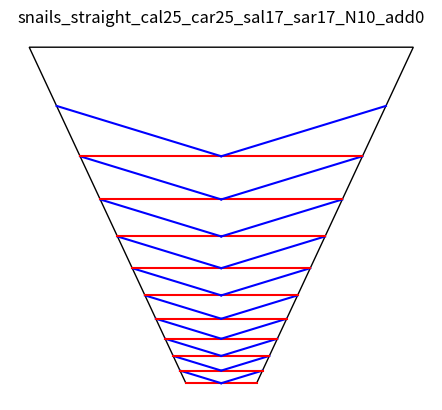
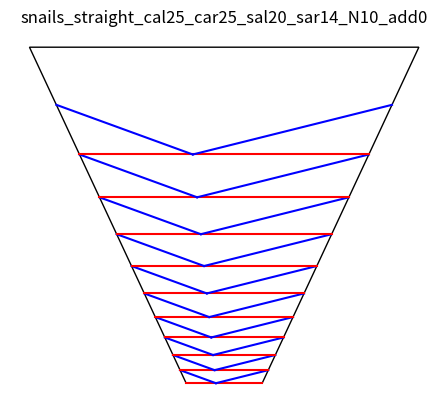

Python code for these plots, in order:
# See also https://colab.research.google.com/<link-removed>
# 
# Generate a turbinated shell (which is to say conical, not in a plane 
# like a planispiral shell). The Fuse method can be formed to be 
# conical but you are working against the paper. The goal here is for a 
# natural 3d spiral, going all the way to scalariform (whorls not 
# touching each other). And of course, curved folds so the paper 
# creates a life-like shell.
#
# Similar to the fuse_shellgen, the parameters are:
# ca - central angle (the one with the midline through it)
# u = inital length of the normal
# N - number of iterations
# However, the spiraling angle is split into two
# saL - spiraling angle on the left
# saR - spiraling angle on the right
#
# Since the interior line lengths will be the same, the edges of 
# the paper will be different length. Instead of isosocele triangles,
# this method will make for unbalanced triangles. 
# 
# The geomtry for figuring out the lines was tough, mostly careful, 
# repeated use of the Law of Sines as well as other triangle rules. The 
# terminology I'm using for the code depends heavily on the diagram. 
# Look in the pics directory for a relevant diagram.
#
# sar < sal dextral
# sal < sar sinistral
# larger sa makes for a smaller protoconch, slower growth
# addAngle negative acts as a growth retardant so outer shell does not get too big, positive causes a faster growth (smaller protoconch)

# car + cal smaller means a larger protoconch and slower, smoother growth
#   making it larger makes for a smaller protoconch but chunkier whorls
# unbalanced ca gives height to the coil but unbalanced tails

from math import *
import matplotlib.pyplot as plt
import numpy as np
from matplotlib import collections  as mc
from matplotlib.patches import Ellipse, Wedge, Polygon
from matplotlib.path import Path
import itertools

class point:
    def __init__(self, x, y):
        self.x = x
        self.y = y

    def lengthTo(self, p):
        x2 = (self.x-p.x)**2
        y2 = (self.y-p.y)**2
        len = sqrt(x2 + y2)
        return len

    def pts(self):
        return [self.x, self.y]
        
    def negative(self):
        return point(self.x, -self.y)
    
    def pointFrom(self, length, angle):
        x = self.x + length*sin(radians(angle))
        y = self.y + length*cos(radians(angle))
        return point(x, y)
        

class side:
    def __init__(self, pointA, pointB):
        self.pointA = pointA
        self.pointB = pointB
    def length(self):
        return self.pointA.lengthTo(self.pointB)

def add_plot(paths, pt1, pt2, curve_fun, color):
    ptb = curve_fun(pt1, pt2)
    bezier(paths, pt1, pt2, ptb, color)

def bezier(paths, pt1, pt2, ptb, color):
    npoints = 2
    numbers = [i for i in range(npoints)]
    bezier_path = np.arange(0.0, 1.01, 0.02)

    x1y1 = x1, y1 = pt1.x, pt1.y
    x2y2 = x2, y2 = pt2.x, pt2.y
    xbyb = xb, yb = ptb.x, ptb.y

    # Compute and store the Bezier curve points
    x = (1 - bezier_path)** 2 * x1 + 2 * (1 - bezier_path) * bezier_path * xb + bezier_path** 2 * x2
    y = (1 - bezier_path)** 2 * y1 + 2 * (1 - bezier_path) * bezier_path * yb + bezier_path** 2 * y2

    curve = np.column_stack((x,y)).reshape(x.shape[0],2)
    paths.append([curve, color])
 

# Given a line of two points P1 and P2, is P3 on this line?
# If the distance P1_P3 + P3_P2 = distance P1_P2 the P3 is on the line
def dist(x1, y1, x2, y2, x3, y3): # x3,y3 is the point to check
    p1_p2_total = sqrt((x2-x1)**2 + (y2-y1)**2)
    p1_p3 = sqrt((x3-x1)**2 + (y3-y1)**2)
    p2_p3 = sqrt((x3-x2)**2 + (y3-y2)**2)
    return (p1_p3 + p2_p3) - p1_p2_total # not really worried about actual dist so no sqrts

def cutAtIntersection(curve, line, epsilon = 0.0035):
    ((x1,y1),(x2,y2)) = line

    for i in range(curve.shape[0]):
        xc, yc = curve[i]
        d = dist(x1, y1, x2, y2, xc, yc)
        if d < epsilon:
           return curve[:i]
    return curve


def law_sines(length, ang_denom, ang_mult):
    val = length*sin(radians(ang_mult)) / sin(radians(ang_denom))
    return abs(val)

# use for straight line versions
def ptb_straightline(pt1, pt2):
    return pt1

def make_plot(prefix='tb', show_plot=True, 
            caR=15.0, caL=15.0, saL=12.0, saR=15.0, u=1.0, N=15, 
            curve_fun=ptb_straightline, kite=0, cutProtoconch = True, addAngle=0.0):
    
    figure, ax = plt.subplots()
    name = '{}_cal{}_car{}_sal{}_sar{}_N{}_add{}'.format(prefix, int(caL), int(caR), int(saL), int(saR), N, int(100*addAngle))
    print(name)
    # angles from known 
    angBR = 90 + (caR)
    angBL = 90 + (caL)
    angCL = 180 - angBL - saL
    angCR = 180 - angBR - saR

    # known length
    BL_BR = u    

    # initial protoconch triangle
    pointA = point(0,0)
    A_BL = law_sines(BL_BR, caL + caR, 90-caR)
    A_BR = law_sines(BL_BR, caL + caR, 90-caL)
    pointBR = pointA.pointFrom(A_BR, caR)
    pointBL = pointA.pointFrom(A_BL, -caL)

    if cutProtoconch:
        outerPolyVertices = [pointBR.pts(), pointBL.pts()]
    else:
        outerPolyVertices = [pointBR.pts(), pointA.pts(), pointBL.pts()]
    prevA = pointA

    paths =[]

    for i in range(N + 1):
        angCL = 180 - angBL - saL   # recalculate as it depends on saL which can change
        angCR = 180 - angBR - saR   # recalculate as it depends on saR which can change

        # this is a magical incantation supported by the unholy art of geometry
        saSinRatio = sin(radians(saR)) / sin(radians(saL))
        numerator = BL_BR * sin(radians(angBL)) * sin(radians(angBR))
        denom_A =  saSinRatio * sin(radians(angCL)) * sin(radians(angBR))
        denom_B = sin(radians(angCR)) * sin(radians(angBL))
        A_CR =  numerator / (denom_A + denom_B)

        A_CL = law_sines(A_CR, saL, saR)
        A_BL = law_sines(A_CL, angBL, angCL)
        A_BR = law_sines(A_CR, angBR, angCR)

        pointA = pointBL.pointFrom(A_BL, 90.0)
        pointBR = pointA.pointFrom(A_BR, 90.0)
        pointCR = pointA.pointFrom(A_CR, 90-saR)
        pointCL = pointA.pointFrom(A_CL, -(90-saL))


        if i != N: # last pass is for the outer cut
        
            if curve_fun==ptb_straightline:
                add_plot(paths, pointBL, pointBR, color='r', 
                    curve_fun=curve_fun)
            else:
                add_plot(paths, pointA, pointBR, color='r', 
                    curve_fun=curve_fun)
                add_plot(paths, pointA, pointBL, color='r', 
                    curve_fun=curve_fun)

            add_plot(paths, pointA, pointCL, color='b', 
                curve_fun=curve_fun)
            add_plot(paths, pointA, pointCR, color='b', 
                curve_fun=curve_fun)
            
            if i == (N-kite):
                kiteBL = pointBL
                kiteBR = pointBR
            
            if cutProtoconch==False and i == 0:
                add_plot(paths, prevA, pointA, color='g', curve_fun=ptb_straightline)

            pointBL = pointCL
            pointBR = pointCR
            BL_BR = pointCL.lengthTo(pointCR)
            prevA = pointA

            saL += saL*addAngle
            saR += saR*addAngle
    
    if kite == 0:
        outerPolyVertices.extend([pointCL.pts(), pointCR.pts()]) 
    else: # cut off kite and also modify the lines
        halfC = pointCL.lengthTo(pointCR)/2.0
        outerPolyVertices.extend([kiteBL.pts(), pointCL.pointFrom(halfC, 90).pts(),kiteBR.pts()]) 
        left = [kiteBL.pts(), pointCL.pointFrom(halfC, 90).pts()]
        right = [pointCL.pointFrom(halfC, 90).pts(),kiteBR.pts()]

        Npaths = len(paths)
        curves_per_whorl = 4        
        for i in range(Npaths-(kite*curves_per_whorl), Npaths):
            curve, color = paths[i]
            curve = cutAtIntersection(curve, left)
            curve = cutAtIntersection(curve, right)
            paths[i] = (curve,color)

    for curve, color in paths:
           ax.plot(curve[:,0], curve[:,1], color)

    poly = Polygon(outerPolyVertices, facecolor='1.0', edgecolor='k')
    p = ax.add_patch(poly)
        
    plt.axis('off')
    plt.box(False)
    
    ax.set_aspect(1), ax.autoscale()
    plt.savefig(name + ".svg")
    if show_plot: plt.title(name), plt.show()

# Use an x division less than two or the curves fight the angle of growth
def ptb_sumxdiv0975_avey(pt1, pt2):
    divisor = 2.0 * 0.975
    xb = (pt1.x+pt2.x)/divisor
    yb = (pt1.y+pt2.y)/divisor
    return point(xb, yb)

def ptb_sumxdiv095_avey(pt1, pt2):
    divisor = 2.0 * 0.95
    xb = (pt1.x+pt2.x)/divisor
    yb = (pt1.y+pt2.y)/divisor
    return point(xb, yb)
    
def ptb_sumxdiv090_avey(pt1, pt2):
    divisor = 2.0 * 0.90
    xb = (pt1.x+pt2.x)/divisor
    yb = (pt1.y+pt2.y)/divisor
    return point(xb, yb)


#import pdb; pdb.set_trace()
add = 0.0

name = 'snails_'

#planispiral 
#make_plot(prefix=name+'planispiral', caL =25, caR = 25, saL=17, saR=17, u=1.0, N=25, curve_fun=ptb_sumxdiv095_avey, kite=1)

make_plot(prefix=name+'straight', caL =25, caR = 25, saL=17, saR=17, u=1.0, N=10, curve_fun=ptb_straightline)
make_plot(prefix=name+'straight', caL =25, caR = 25, saL=20, saR=14, u=1.0, N=10, curve_fun=ptb_straightline)


#make_plot(prefix=name+'curvy', caL =0, caR = 15, saL=35, saR=25, u=1.0, N=20, curve_fun=ptb_sumxdiv095_avey, kite=1)

#make_plot(prefix=name+'tall', caL =0, caR = 15, saL=35, saR=25, u=1.0, N=20, curve_fun=ptb_sumxdiv0975_avey, kite=1)
